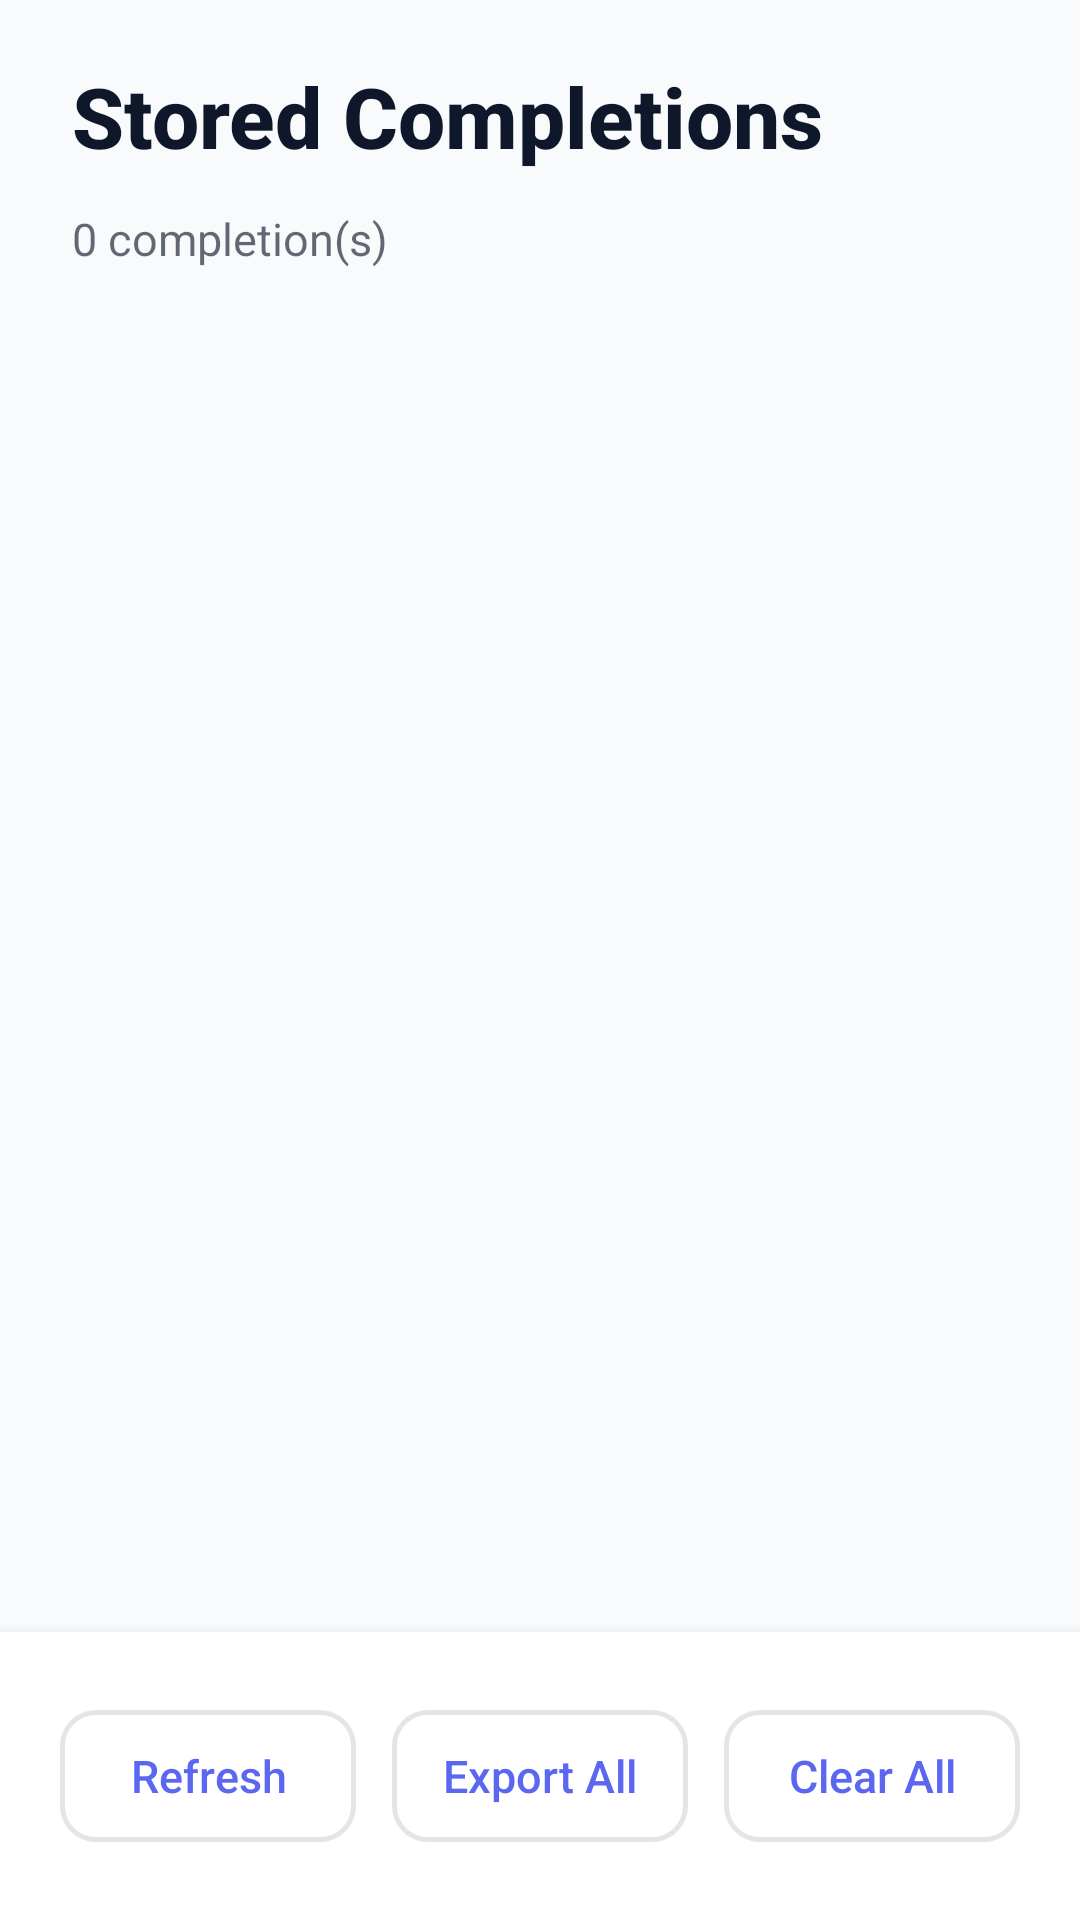

Produce the Android XML layout that renders to this screen, including the resource entries it uses.
<!-- AndroidManifest.xml: application theme Theme.HostAI -->
<!-- res/layout/activity_stored_completions.xml -->
<?xml version="1.0" encoding="utf-8"?>
<androidx.constraintlayout.widget.ConstraintLayout xmlns:android="http://schemas.android.com/apk/res/android"
    xmlns:app="http://schemas.android.com/apk/res-auto"
    xmlns:tools="http://schemas.android.com/tools"
    android:layout_width="match_parent"
    android:layout_height="match_parent"
    android:background="?android:attr/colorBackground"
    tools:context=".StoredCompletionsActivity">

    
    <TextView
        android:id="@+id/headerText"
        android:layout_width="0dp"
        android:layout_height="wrap_content"
        android:text="@string/stored_completions_title"
        android:textSize="28sp"
        android:textStyle="bold"
        android:textColor="?attr/colorOnBackground"
        android:fontFamily="sans-serif-medium"
        android:paddingStart="24dp"
        android:paddingEnd="24dp"
        android:paddingTop="20dp"
        android:paddingBottom="12dp"
        app:layout_constraintTop_toTopOf="parent"
        app:layout_constraintStart_toStartOf="parent"
        app:layout_constraintEnd_toEndOf="parent" />

    <TextView
        android:id="@+id/countText"
        android:layout_width="0dp"
        android:layout_height="wrap_content"
        android:text="0 completion(s)"
        android:textSize="15sp"
        android:textColor="?attr/colorOnBackground"
        android:alpha="0.65"
        android:paddingStart="24dp"
        android:paddingEnd="24dp"
        android:paddingBottom="16dp"
        app:layout_constraintTop_toBottomOf="@id/headerText"
        app:layout_constraintStart_toStartOf="parent"
        app:layout_constraintEnd_toEndOf="parent" />

    <TextView
        android:id="@+id/emptyStateText"
        android:layout_width="0dp"
        android:layout_height="0dp"
        android:text="@string/no_stored_completions"
        android:gravity="center"
        android:textSize="16sp"
        android:textColor="?attr/colorOnBackground"
        android:alpha="0.5"
        android:padding="32dp"
        android:visibility="gone"
        app:layout_constraintTop_toBottomOf="@id/countText"
        app:layout_constraintBottom_toTopOf="@id/buttonBar"
        app:layout_constraintStart_toStartOf="parent"
        app:layout_constraintEnd_toEndOf="parent" />

    <androidx.recyclerview.widget.RecyclerView
        android:id="@+id/completionsRecyclerView"
        android:layout_width="0dp"
        android:layout_height="0dp"
        android:paddingStart="16dp"
        android:paddingEnd="16dp"
        android:paddingBottom="8dp"
        android:clipToPadding="false"
        app:layout_constraintTop_toBottomOf="@id/countText"
        app:layout_constraintBottom_toTopOf="@id/buttonBar"
        app:layout_constraintStart_toStartOf="parent"
        app:layout_constraintEnd_toEndOf="parent"
        tools:listitem="@layout/item_stored_completion" />

    <LinearLayout
        android:id="@+id/buttonBar"
        android:layout_width="0dp"
        android:layout_height="wrap_content"
        android:orientation="horizontal"
        android:padding="20dp"
        android:background="?attr/colorSurface"
        android:elevation="8dp"
        app:layout_constraintBottom_toBottomOf="parent"
        app:layout_constraintStart_toStartOf="parent"
        app:layout_constraintEnd_toEndOf="parent">

        <com.google.android.material.button.MaterialButton
            android:id="@+id/refreshButton"
            android:layout_width="0dp"
            android:layout_height="56dp"
            android:layout_weight="1"
            android:text="@string/refresh"
            android:textSize="15sp"
            android:layout_marginEnd="6dp"
            style="@style/Widget.HostAI.Button.Outlined" />

        <com.google.android.material.button.MaterialButton
            android:id="@+id/exportAllButton"
            android:layout_width="0dp"
            android:layout_height="56dp"
            android:layout_weight="1"
            android:text="@string/export_all"
            android:textSize="15sp"
            android:layout_marginStart="6dp"
            android:layout_marginEnd="6dp"
            style="@style/Widget.HostAI.Button.Outlined" />

        <com.google.android.material.button.MaterialButton
            android:id="@+id/clearAllButton"
            android:layout_width="0dp"
            android:layout_height="56dp"
            android:layout_weight="1"
            android:text="@string/clear_all"
            android:textSize="15sp"
            android:layout_marginStart="6dp"
            style="@style/Widget.HostAI.Button.Outlined" />
    </LinearLayout>

</androidx.constraintlayout.widget.ConstraintLayout>
<!-- res/layout/item_stored_completion.xml (included above) -->
<?xml version="1.0" encoding="utf-8"?>
<com.google.android.material.card.MaterialCardView xmlns:android="http://schemas.android.com/apk/res/android"
    xmlns:app="http://schemas.android.com/apk/res-auto"
    android:layout_width="match_parent"
    android:layout_height="wrap_content"
    android:layout_marginStart="8dp"
    android:layout_marginEnd="8dp"
    android:layout_marginTop="8dp"
    android:layout_marginBottom="8dp"
    app:cardElevation="2dp"
    app:cardCornerRadius="16dp">

    <LinearLayout
        android:layout_width="match_parent"
        android:layout_height="wrap_content"
        android:orientation="vertical"
        android:padding="20dp">

        <TextView
            android:id="@+id/completionIdText"
            android:layout_width="match_parent"
            android:layout_height="wrap_content"
            android:text="chatcmpl-1234567890"
            android:textSize="15sp"
            android:textStyle="bold"
            android:textColor="?attr/colorOnSurface"
            android:fontFamily="monospace"
            android:maxLines="1"
            android:ellipsize="end" />

        <TextView
            android:id="@+id/completionTimeText"
            android:layout_width="match_parent"
            android:layout_height="wrap_content"
            android:text="Jan 17, 14:30"
            android:textSize="13sp"
            android:textColor="?attr/colorOnSurface"
            android:alpha="0.65"
            android:layout_marginTop="8dp" />

        <TextView
            android:id="@+id/completionModelText"
            android:layout_width="match_parent"
            android:layout_height="wrap_content"
            android:text="Model: llama-model"
            android:textSize="13sp"
            android:textColor="?attr/colorOnSurface"
            android:alpha="0.65"
            android:layout_marginTop="4dp" />

        <TextView
            android:id="@+id/completionMessagesText"
            android:layout_width="match_parent"
            android:layout_height="wrap_content"
            android:text="3 message(s)"
            android:textSize="13sp"
            android:textColor="?attr/colorOnSurface"
            android:alpha="0.65"
            android:layout_marginTop="4dp" />

        <TextView
            android:id="@+id/completionMetadataText"
            android:layout_width="match_parent"
            android:layout_height="wrap_content"
            android:text="Has metadata"
            android:textSize="12sp"
            android:textColor="?attr/colorPrimary"
            android:textStyle="bold"
            android:layout_marginTop="6dp"
            android:visibility="gone" />

        <LinearLayout
            android:layout_width="match_parent"
            android:layout_height="wrap_content"
            android:orientation="horizontal"
            android:layout_marginTop="16dp">

            <com.google.android.material.button.MaterialButton
                android:id="@+id/exportButton"
                android:layout_width="0dp"
                android:layout_height="48dp"
                android:layout_weight="1"
                android:text="@string/export"
                android:textSize="14sp"
                android:layout_marginEnd="8dp"
                style="@style/Widget.HostAI.Button.Outlined" />

            <com.google.android.material.button.MaterialButton
                android:id="@+id/deleteButton"
                android:layout_width="0dp"
                android:layout_height="48dp"
                android:layout_weight="1"
                android:text="@string/delete"
                android:textSize="14sp"
                android:layout_marginStart="8dp"
                style="@style/Widget.HostAI.Button.Outlined" />
        </LinearLayout>

    </LinearLayout>

</com.google.android.material.card.MaterialCardView>
<!-- resources referenced by this layout -->
<resources>
  <string name="clear_all">Clear All</string>
  <string name="delete">Delete</string>
  <string name="export">Export</string>
  <string name="export_all">Export All</string>
  <string name="no_stored_completions">No stored completions</string>
  <string name="refresh">Refresh</string>
  <string name="stored_completions_title">Stored Completions</string>
  <style name="Widget.HostAI.Button.Outlined" parent="Widget.MaterialComponents.Button.OutlinedButton">
          <item name="cornerRadius">12dp</item>
          <item name="android:textAllCaps">false</item>
          <item name="android:letterSpacing">0</item>
          <item name="android:fontFamily">sans-serif-medium</item>
          <item name="strokeWidth">1.5dp</item>
      </style>
  <color name="primary">#FF5B67F1</color>
  <color name="primary_variant">#FF4850DD</color>
  <color name="on_primary">#FFFFFFFF</color>
  <color name="secondary">#FF06B6D4</color>
  <color name="secondary_variant">#FF0891B2</color>
  <color name="on_secondary">#FFFFFFFF</color>
  <color name="background">#FFF8FAFC</color>
  <color name="surface">#FFFFFFFF</color>
  <color name="on_background">#FF0F172A</color>
  <color name="on_surface">#FF1E293B</color>
  <style name="Widget.HostAI.CardView" parent="Widget.MaterialComponents.CardView">
          <item name="cardCornerRadius">16dp</item>
          <item name="cardElevation">1dp</item>
          <item name="contentPadding">0dp</item>
          <item name="cardBackgroundColor">@color/surface</item>
          <item name="strokeWidth">0dp</item>
      </style>
  <style name="Widget.HostAI.Button" parent="Widget.MaterialComponents.Button">
          <item name="cornerRadius">12dp</item>
          <item name="android:textAllCaps">false</item>
          <item name="android:letterSpacing">0</item>
          <item name="android:fontFamily">sans-serif-medium</item>
          <item name="iconGravity">textStart</item>
          <item name="iconPadding">8dp</item>
      </style>
  <style name="TextAppearance.HostAI.Headline5" parent="TextAppearance.MaterialComponents.Headline5">
          <item name="android:textSize">28sp</item>
          <item name="android:fontFamily">sans-serif-medium</item>
          <item name="android:letterSpacing">0</item>
      </style>
  <style name="TextAppearance.HostAI.Headline6" parent="TextAppearance.MaterialComponents.Headline6">
          <item name="android:textSize">22sp</item>
          <item name="android:fontFamily">sans-serif-medium</item>
          <item name="android:letterSpacing">0</item>
      </style>
  <style name="TextAppearance.HostAI.Body1" parent="TextAppearance.MaterialComponents.Body1">
          <item name="android:textSize">16sp</item>
          <item name="android:letterSpacing">0.01</item>
      </style>
  <style name="TextAppearance.HostAI.Body2" parent="TextAppearance.MaterialComponents.Body2">
          <item name="android:textSize">14sp</item>
          <item name="android:letterSpacing">0.01</item>
      </style>
</resources>
